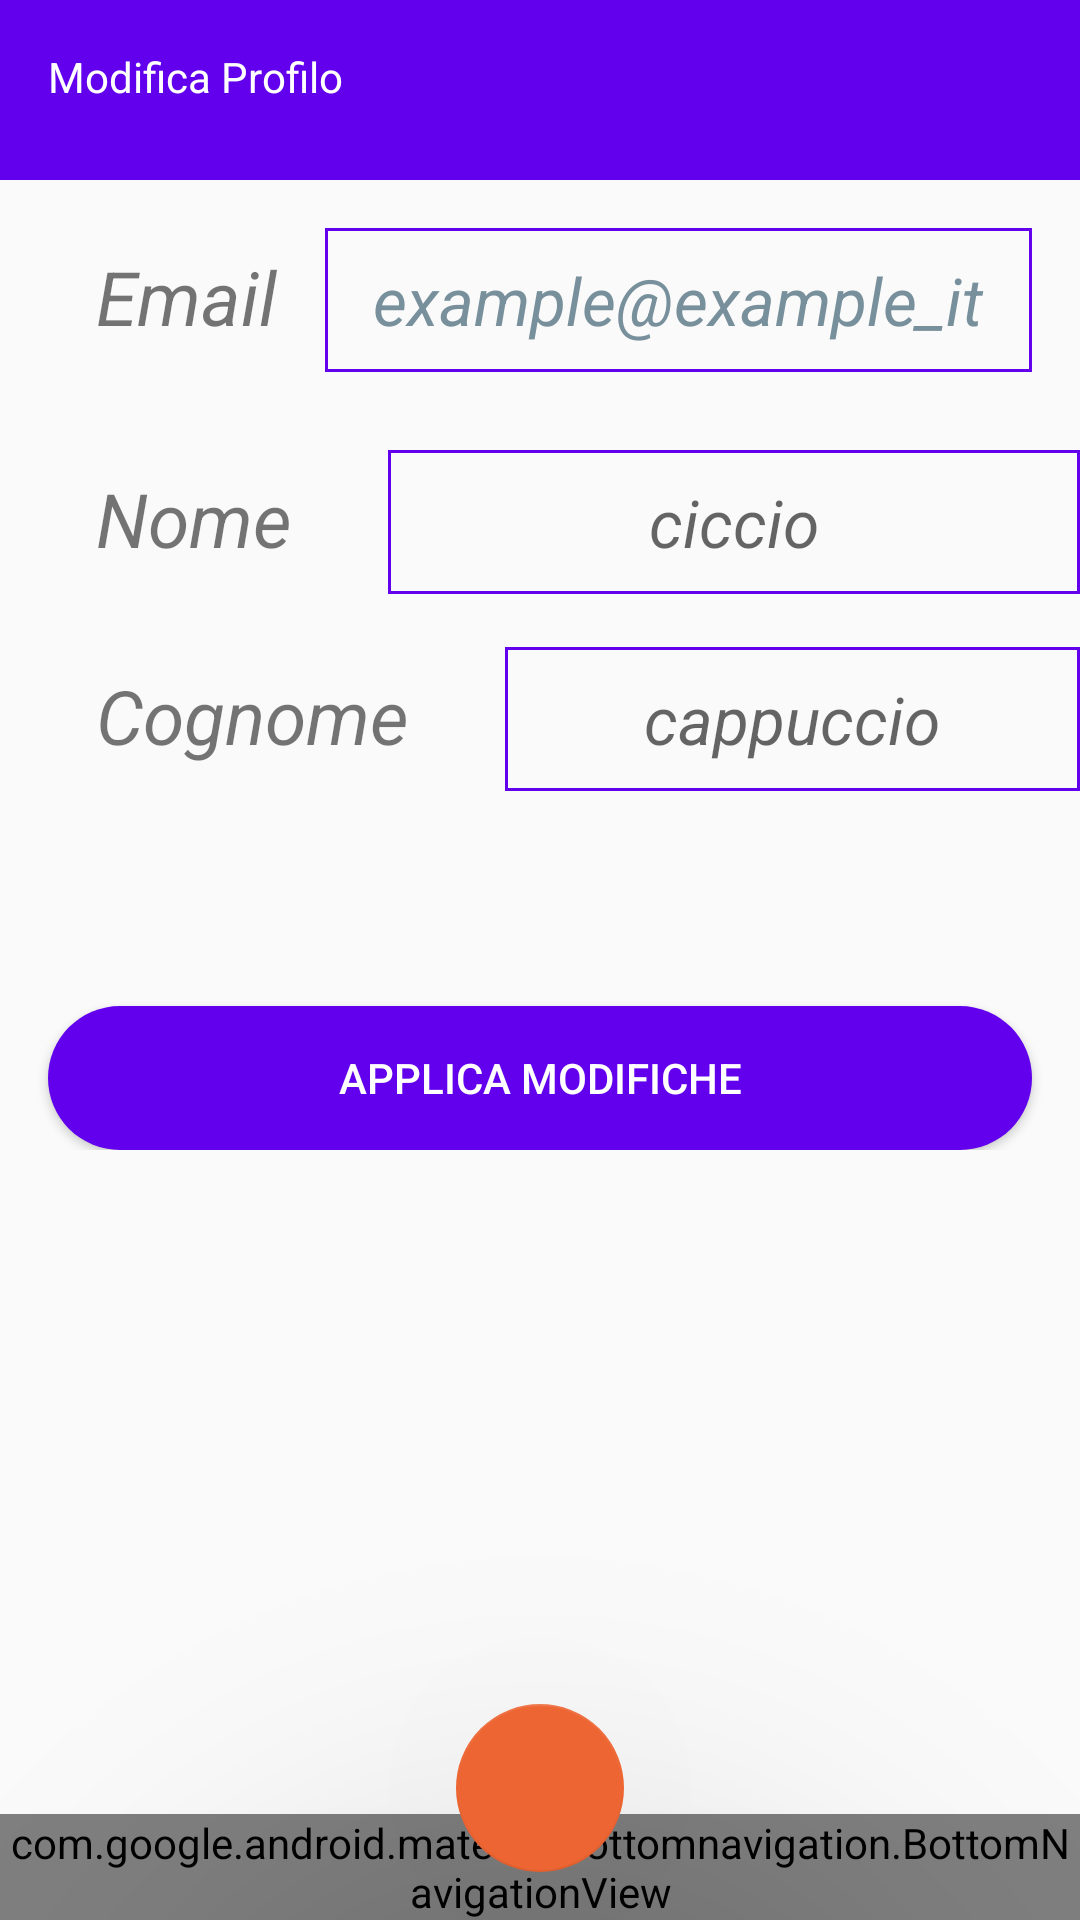

Write the Android layout XML for this screen, with the resource values it uses.
<!-- AndroidManifest.xml: application theme Theme.ECulture_Tool_A -->
<!-- res/layout/activity_update_profile.xml -->
<?xml version="1.0" encoding="utf-8"?>
<androidx.constraintlayout.widget.ConstraintLayout xmlns:android="http://schemas.android.com/apk/res/android"
    xmlns:app="http://schemas.android.com/apk/res-auto"
    xmlns:tools="http://schemas.android.com/tools"
    android:layout_width="match_parent"
    android:layout_height="match_parent"
    tools:context=".UpdateProfile">


    <LinearLayout
        android:layout_width="match_parent"
        android:layout_height="60dp"
        android:background="@color/Primario"
        android:orientation="horizontal"
        app:layout_constraintEnd_toEndOf="parent"
        app:layout_constraintStart_toStartOf="parent"
        app:layout_constraintTop_toTopOf="parent">

        <TextView
            android:id="@+id/textView20"
            android:layout_width="wrap_content"
            android:layout_height="wrap_content"
            android:layout_marginStart="16dp"
            android:layout_marginTop="16dp"
            android:layout_weight="1"
            android:text="@string/modifica_profilo"
            android:textColor="@color/white" />
    </LinearLayout>

    <ScrollView
        android:id="@+id/scrollView2"
        android:layout_width="match_parent"
        android:layout_height="match_parent"
        android:layout_marginTop="60dp"
        app:layout_constraintEnd_toEndOf="parent"
        app:layout_constraintStart_toStartOf="parent"
        app:layout_constraintTop_toTopOf="parent">

        <LinearLayout
            android:layout_width="match_parent"
            android:layout_height="wrap_content"
            app:layout_constraintEnd_toEndOf="parent"
            app:layout_constraintStart_toStartOf="parent"
            app:layout_constraintTop_toTopOf="parent"
            android:orientation="vertical">

            <LinearLayout
                android:layout_width="match_parent"
                android:layout_height="wrap_content"
                android:orientation="horizontal"
                android:padding="16dp">

                <TextView
                    android:id="@+id/textViewEmail"
                    android:layout_width="wrap_content"
                    android:layout_height="wrap_content"
                    android:layout_marginStart="16dp"
                    android:text="@string/email"
                    android:textSize="25sp"
                    android:textStyle="italic" />

                <EditText
                    android:id="@+id/editEmail"
                    android:layout_width="match_parent"
                    android:layout_height="wrap_content"
                    android:layout_marginStart="16dp"
                    android:autofillHints=""
                    android:background="@drawable/rectangle"
                    android:ems="10"
                    android:hint="@string/example_example_it"
                    android:inputType="textEmailAddress"
                    android:minHeight="48dp"
                    android:textAlignment="center"
                    android:textColorHint="#78909C"
                    android:textSize="22sp"
                    android:textStyle="normal|italic"
                    app:layout_constraintEnd_toEndOf="parent"
                    app:layout_constraintStart_toEndOf="@+id/textViewEmail"
                    app:layout_constraintTop_toTopOf="parent" />
            </LinearLayout>

            <LinearLayout
                android:layout_width="match_parent"
                android:layout_height="match_parent"
                android:orientation="horizontal">

                <TextView
                    android:id="@+id/textViewNome"
                    android:layout_width="wrap_content"
                    android:layout_height="wrap_content"
                    android:layout_marginStart="16dp"
                    android:padding="16dp"
                    android:text="@string/nome"
                    android:textSize="25sp"
                    android:textStyle="italic" />

                <EditText
                    android:id="@+id/editNome"
                    android:layout_width="match_parent"
                    android:layout_height="wrap_content"
                    android:layout_marginStart="16dp"
                    android:autofillHints=""
                    android:background="@drawable/rectangle"
                    android:ems="10"
                    android:hint="@string/ciccio"
                    android:inputType="textEmailAddress"
                    android:minHeight="48dp"
                    android:textAlignment="center"
                    android:textSize="22sp"
                    android:textStyle="normal|italic" />
            </LinearLayout>

            <LinearLayout
                android:layout_width="match_parent"
                android:layout_height="match_parent"
                android:orientation="horizontal">

                <TextView
                    android:id="@+id/textViewCognome"
                    android:layout_width="wrap_content"
                    android:layout_height="wrap_content"
                    android:layout_marginStart="16dp"
                    android:padding="16dp"
                    android:text="@string/cognome"
                    android:textSize="25sp"
                    android:textStyle="italic" />

                <EditText
                    android:id="@+id/editCognome"
                    android:layout_width="match_parent"
                    android:layout_height="wrap_content"
                    android:layout_marginStart="16dp"
                    android:autofillHints=""
                    android:background="@drawable/rectangle"
                    android:ems="10"
                    android:hint="@string/cappuccio"
                    android:inputType="textEmailAddress"
                    android:minHeight="48dp"
                    android:padding="4dp"
                    android:textAlignment="center"
                    android:textSize="22sp"
                    android:textStyle="normal|italic" />
            </LinearLayout>

            <Button
                android:id="@+id/buttonModifica"
                android:layout_width="match_parent"
                android:layout_height="wrap_content"
                android:layout_marginStart="16dp"
                android:layout_marginTop="64dp"
                android:layout_marginEnd="16dp"
                android:background="@drawable/round_bg"
                android:text="@string/applica_modifiche"
                android:textColor="@color/white" />

        </LinearLayout>
    </ScrollView>
    


    <com.google.android.material.bottomnavigation.BottomNavigationView
        android:id="@+id/bottom_nav"
        android:layout_width="match_parent"
        android:layout_height="wrap_content"
        app:layout_constraintBottom_toBottomOf="parent"
        android:background="@color/design_default_color_primary"
        app:itemIconTint="@color/white"
        app:itemTextColor="@color/white"
        app:menu="@menu/bottombar" />

    <com.google.android.material.floatingactionbutton.FloatingActionButton
        android:id="@+id/floatingActionButton"
        android:layout_width="wrap_content"
        android:layout_height="wrap_content"
        android:layout_marginBottom="16dp"
        android:contentDescription="home"

        android:src="@drawable/ic_home_24"
        android:onClick="goHome"
        app:backgroundTint="#ED6532"
        app:elevation="100dp"
        app:layout_constraintBottom_toBottomOf="parent"
        app:layout_constraintEnd_toEndOf="parent"
        app:layout_constraintStart_toStartOf="parent" />


</androidx.constraintlayout.widget.ConstraintLayout>
<!-- resources referenced by this layout -->
<resources>
  <color name="Primario">#6200ee</color>
  <color name="white">#FFFFFFFF</color>
  <!-- drawable rectangle (drawable) -->
  <?xml version="1.0" encoding="utf-8"?>
  <shape android:shape="rectangle" xmlns:android="http://schemas.android.com/apk/res/android">
      <stroke android:color="@color/design_default_color_primary"
          android:width="1dp"/>
  </shape>
  <!-- drawable round_bg (drawable) -->
  <?xml version="1.0" encoding="utf-8"?>
  <shape  xmlns:android="http://schemas.android.com/apk/res/android">
      <solid android:color="@color/design_default_color_primary"/>
      <corners android:radius="100dp"/>
  </shape>
  <string name="applica_modifiche">Applica Modifiche</string>
  <string name="cappuccio">cappuccio</string>
  <string name="ciccio">ciccio</string>
  <string name="cognome">Cognome</string>
  <string name="email">Email</string>
  <string name="example_example_it">example@example_it</string>
  <string name="modifica_profilo">Modifica Profilo</string>
  <string name="nome">Nome</string>
  <style name="Theme.ECulture_Tool_A" parent="Theme.AppCompat.Light.NoActionBar">
  
          
          <item name="colorPrimary">@color/purple_500</item>
          <item name="colorPrimaryVariant">@color/purple_700</item>
          <item name="colorOnPrimary">@color/white</item>
          
          <item name="colorSecondary">@color/teal_200</item>
          <item name="colorSecondaryVariant">@color/teal_700</item>
          <item name="colorOnSecondary">@color/black</item>
          
          <item name="android:statusBarColor" tools:targetApi="l">?attr/colorPrimaryVariant</item>
          
      </style>
  <color name="purple_500">#FF6200EE</color>
  <color name="purple_700">#FF3700B3</color>
  <color name="teal_200">#FF03DAC5</color>
  <color name="teal_700">#FF018786</color>
  <color name="black">#FF000000</color>
</resources>
